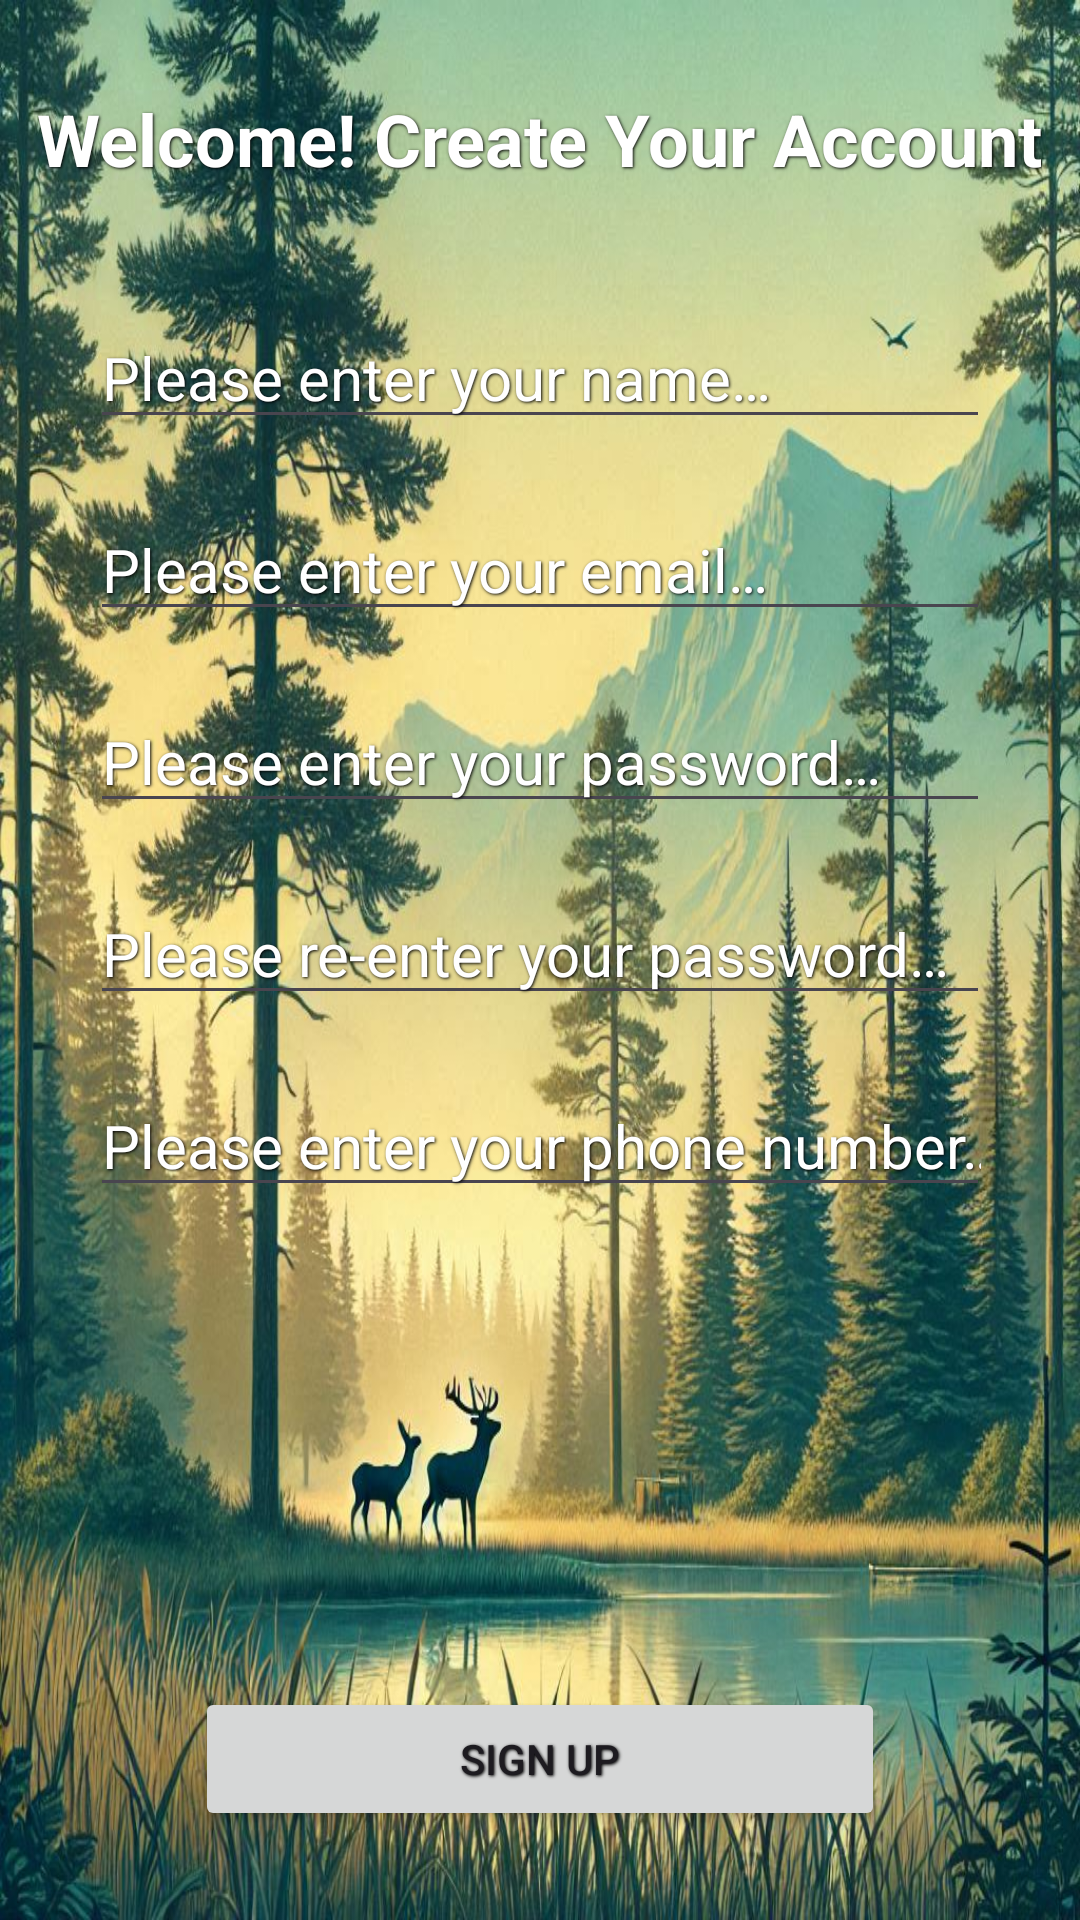

Layout XML and referenced resources for this Android screen:
<!-- AndroidManifest.xml: application theme Theme.Chaquopy -->
<!-- res/layout/fragment_register.xml -->
<?xml version="1.0" encoding="utf-8"?>
<FrameLayout xmlns:android="http://schemas.android.com/apk/res/android"
    xmlns:tools="http://schemas.android.com/tools"
    android:layout_width="match_parent"
    android:layout_height="match_parent"
    tools:context=".RegisterFragment">

    
    <LinearLayout
        android:layout_width="match_parent"
        android:layout_height="match_parent"
        android:orientation="vertical"
        android:background="@drawable/day_background">

        
        <TextView
            android:id="@+id/registerTitle"
            android:layout_width="wrap_content"
            android:layout_height="wrap_content"
            android:layout_gravity="center"
            android:layout_marginTop="30dp"
            android:layout_marginBottom="20dp"
            android:text="@string/welcome"
            android:textSize="24sp"
            android:textStyle="bold"
            android:textColor="#FFFFFF"
            android:shadowColor="#000000"
            android:shadowDx="1"
            android:shadowDy="1"
            android:shadowRadius="2" />

        
        <EditText
            android:shadowColor="#000000"
            android:shadowDx="1"
            android:shadowDy="1"
            android:shadowRadius="2"
            android:id="@+id/newName"
            android:layout_width="300dp"
            android:layout_height="wrap_content"
            android:layout_gravity="center"
            android:layout_marginTop="20dp"
            android:ems="10"
            android:textSize="20sp"
            android:textColor="#FFFFFF"
            android:textColorHint="#FFFFFF"
            android:hint="@string/enter_name"
            android:inputType="textPersonName" />

        
        <EditText
            android:shadowColor="#000000"
            android:shadowDx="1"
            android:shadowDy="1"
            android:shadowRadius="2"
            android:textColor="#FFFFFF"
            android:textColorHint="#FFFFFF"
            android:id="@+id/newEmail"
            android:layout_width="300dp"
            android:layout_height="wrap_content"
            android:layout_gravity="center"
            android:layout_marginTop="20dp"
            android:ems="10"
            android:textSize="20sp"
            android:hint="@string/enter_email"
            android:inputType="textEmailAddress" />

        
        <EditText
            android:shadowColor="#000000"
            android:shadowDx="1"
            android:shadowDy="1"
            android:shadowRadius="2"
            android:textColor="#FFFFFF"
            android:textColorHint="#FFFFFF"
            android:id="@+id/newPassword"
            android:layout_width="300dp"
            android:layout_height="wrap_content"
            android:layout_gravity="center"
            android:layout_marginTop="20dp"
            android:ems="10"
            android:textSize="20sp"
            android:hint="@string/enter_password"
            android:inputType="textPassword" />

        
        <EditText
            android:shadowColor="#000000"
            android:shadowDx="1"
            android:shadowDy="1"
            android:shadowRadius="2"
            android:id="@+id/newReEnterPassword"
            android:layout_width="300dp"
            android:layout_height="wrap_content"
            android:layout_gravity="center"
            android:layout_marginTop="20dp"
            android:ems="10"
            android:textSize="20sp"
            android:textColor="#FFFFFF"
            android:textColorHint="#FFFFFF"
            android:hint="@string/reenter_password"
            android:inputType="textPassword" />

        
        <EditText
            android:shadowColor="#000000"
            android:shadowDx="1"
            android:shadowDy="1"
            android:shadowRadius="2"
            android:textColor="#FFFFFF"
            android:textColorHint="#FFFFFF"
            android:id="@+id/newPhoneNumber"
            android:layout_width="300dp"
            android:layout_height="wrap_content"
            android:layout_gravity="center"
            android:layout_marginTop="20dp"
            android:ems="10"
            android:textSize="20sp"
            android:hint="@string/enter_phone"
            android:inputType="phone" />

        
        <Button
            android:shadowColor="#000000"
            android:shadowDx="1"
            android:shadowDy="1"
            android:shadowRadius="2"
            android:id="@+id/newSignUpButton"
            android:layout_width="230dp"
            android:layout_height="wrap_content"
            android:layout_gravity="center"
            android:layout_marginTop="160dp"
            android:text="@string/sign_up" />

    </LinearLayout>
</FrameLayout>
<!-- resources referenced by this layout -->
<resources>
  <!-- drawable day_background: png bitmap (drawable, 230682 bytes) -->
  <string name="enter_email">Please enter your email…</string>
  <string name="enter_name">Please enter your name…</string>
  <string name="enter_password">Please enter your password…</string>
  <string name="enter_phone">Please enter your phone number…</string>
  <string name="reenter_password">Please re-enter your password…</string>
  <string name="sign_up">Sign up</string>
  <string name="welcome">Welcome! Create Your Account</string>
  <style name="Theme.Chaquopy" parent="Base.Theme.Chaquopy" />
  <style name="Base.Theme.Chaquopy" parent="Theme.Material3.DayNight">
      </style>
</resources>
